Run: headless pygame with SDL's dummy video driver; simulated clock (each Clock.tick advances the game by its frame time, no real sleeping); random seed 0; keys injected as events and as key.get_pressed() state; no mouse input.
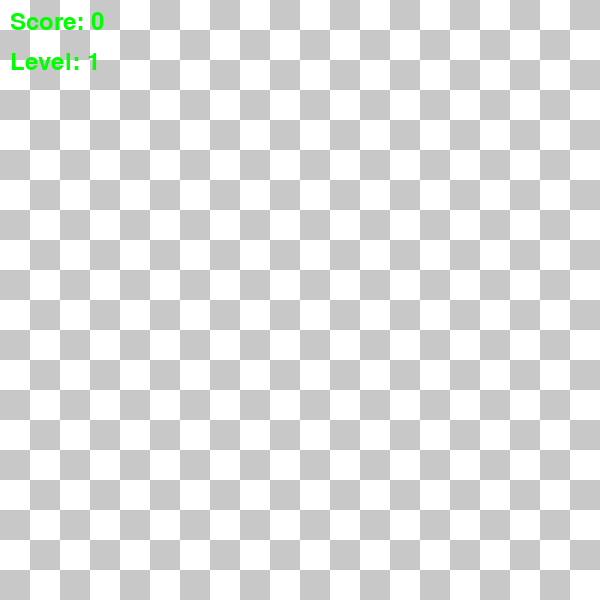
Frame 1 of 1 · flips 1–60 · no input (game ended)

The pygame program that drew these frames:

import pygame
import sys
import random
import time

pygame.init()

colorBLACK = (0, 0, 0)
colorGRAY = (200, 200, 200)
colorWHITE = (255, 255, 255)
colorRED = (255, 0, 0)
colorGREEN = (0, 255, 0) 
colorYELLOW = (255, 255, 0)

WIDTH = 600
HEIGHT = 600

screen = pygame.display.set_mode((WIDTH, HEIGHT))

font = pygame.font.Font(None, 36)

FPS = 5

CELL = 30

def draw_grid():
    for i in range (HEIGHT // CELL):
        for j in range(WIDTH // CELL):
            pygame.draw.rect(screen, colorGRAY[(i+j) % 2], (i * CELL, j * CELL, CELL, CELL))

def draw_grid_chess():
    colors = [colorWHITE, colorGRAY]

    for i in range (HEIGHT // CELL):
        for j in range(WIDTH // CELL):
            pygame.draw.rect(screen, colors[(i+j) % 2], (i * CELL, j * CELL, CELL, CELL))

class Snake:
    def __init__(self):
        self.body = [Point(10, 11), Point(10, 12), Point(10, 13)]
        self.dx = 1
        self.dy = 0
        self.score = 0
        self.level = 1
        self.speed = 5  # speed и начальная скорость
        self.N = 3

    def move(self):
        for i in range(len(self.body) - 1, 0, -1):
            self.body[i].x = self.body[i - 1].x
            self.body[i].y = self.body[i - 1].y

        head = self.body[0]
        head.x += self.dx
        head.y += self.dy

        # Проверка столкновения с границами экрана
        if head.x < 0 or head.x >= WIDTH // CELL or head.y < 0 or head.y >= HEIGHT // CELL:
            pygame.quit()
            sys.exit()

        # Проверка столкновения с собственным телом
        for segment in self.body[1:]:
            if head.x == segment.x and head.y == segment.y:
                pygame.quit()
                sys.exit()


    def draw(self):
        head = self.body[0]
        pygame.draw.rect(screen, colorRED, (head.x * CELL, head.y * CELL, CELL, CELL))
        for segment in self.body[1:]:
            pygame.draw.rect(screen, colorYELLOW, (segment.x * CELL, segment.y * CELL, CELL, CELL))
    
    def check_collision(self):
        head = self.body[0]
        if head.x == food.pos.x and head.y == food.pos.y:
            self.body.append(Point(head.x, head.y))
            food.respawn()
            self.score += random.randint(1, 3)
            if self.score >= self.N:
                self.speed += 1  # Увеличиваем скорость змейки
                self.level += 1
                self.N += 3
            return True
        return False


class Food:
    def __init__(self):
        self.pos = Point(random.randint(0, WIDTH // CELL - 1), random.randint(0, HEIGHT // CELL - 1))
        self.last_spawn_time = pygame.time.get_ticks()  # Запоминаем время последнего появления еды

    def respawn(self):
        while True:
            new_pos = Point(random.randint(0, WIDTH // CELL - 1), random.randint(0, HEIGHT // CELL - 1))
            # Проверяем, не находится ли новое местоположение еды внутри змеи
            if new_pos not in snake.body:
                self.pos = new_pos
                break
        self.last_spawn_time = pygame.time.get_ticks()  # Обновляем время последнего появления еды

    def draw(self):
        pygame.draw.rect(screen, colorGREEN, (self.pos.x * CELL, self.pos.y * CELL, CELL, CELL))
        

class Point:
    def __init__(self, x, y) -> None:
        self.x = x
        self.y = y

done = False

snake = Snake()
food = Food()

clock = pygame.time.Clock()

while not done:
    for event in pygame.event.get():
        if event.type == pygame.QUIT:
            pygame.quit()
            sys.exit()
        if event.type == pygame.KEYDOWN:
            if event.key == pygame.K_RIGHT:
                snake.dx = 1
                snake.dy = 0
            if event.key == pygame.K_LEFT:
                snake.dx = -1
                snake.dy = 0
            if event.key == pygame.K_UP:
                snake.dx = 0
                snake.dy = -1
            if event.key == pygame.K_DOWN:
                snake.dx = 0
                snake.dy = 1

    draw_grid_chess()

    text = font.render("Score: " + str(snake.score), True, colorGREEN)
    screen.blit(text, (10, 10))
    text = font.render("Level: " + str(snake.level), True, colorGREEN)
    screen.blit(text, (10, 50))

    snake.move()
    snake.draw()

    # Отрисовываем еду на экране
    current_time = pygame.time.get_ticks()  # Получаем текущее время
    if current_time - food.last_spawn_time >= 10000:  # Проверяем, прошло ли 10 секунд
        food.respawn()  # Создаем новую еду
    food.draw()

    # Проверяем столкновение змейки с едой
    if snake.check_collision():
        pass  # Можно добавить что-то еще, если нужно

    pygame.display.flip()
    clock.tick(snake.speed)
